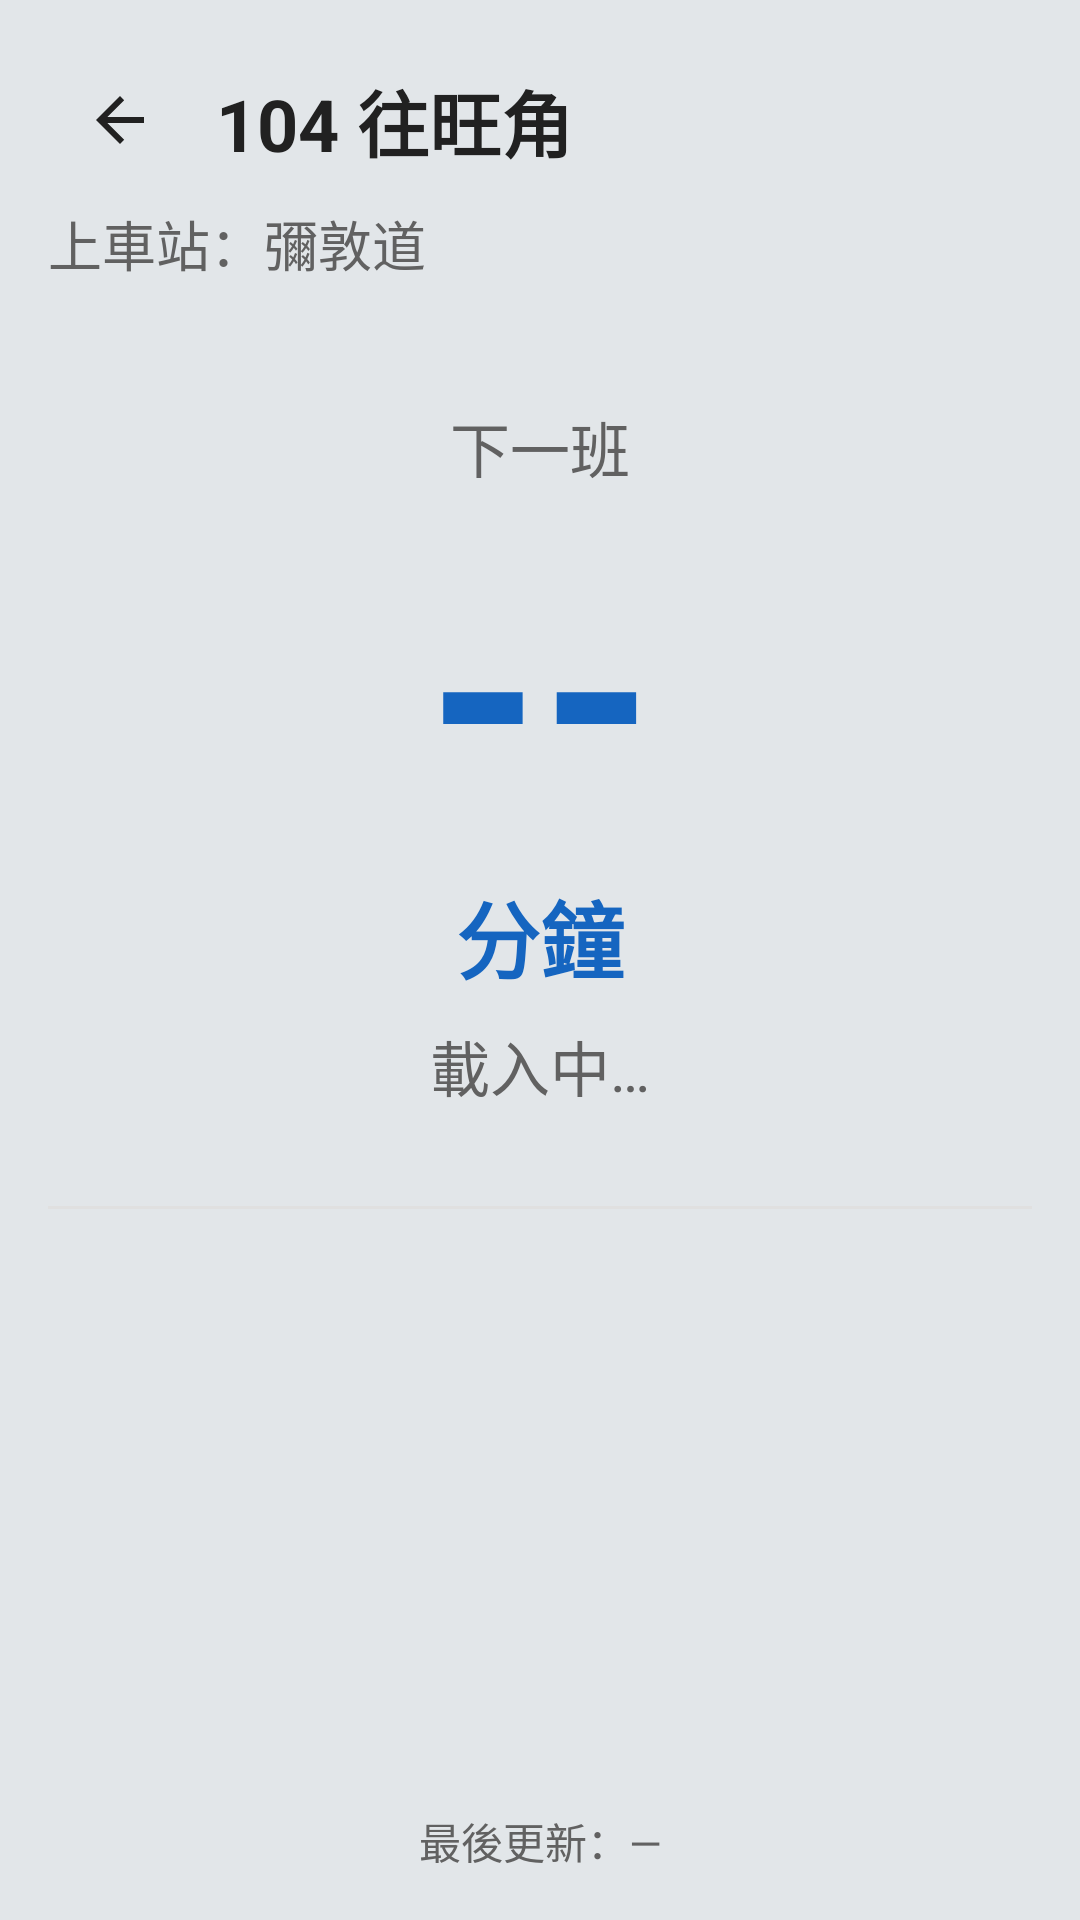

Layout XML and referenced resources for this Android screen:
<!-- AndroidManifest.xml: application theme Theme.BusScheduleETA -->
<!-- res/layout/activity_eta.xml -->
<?xml version="1.0" encoding="utf-8"?>
<androidx.constraintlayout.widget.ConstraintLayout
    xmlns:android="http://schemas.android.com/apk/res/android"
    xmlns:app="http://schemas.android.com/apk/res-auto"
    android:id="@+id/etaRoot"
    android:layout_width="match_parent"
    android:layout_height="match_parent"
    android:background="@color/eta_bg"
    android:padding="16dp">

    <ImageButton
        android:id="@+id/btnBack"
        android:layout_width="48dp"
        android:layout_height="48dp"
        android:background="?attr/selectableItemBackgroundBorderless"
        android:contentDescription="@string/back"
        android:src="?attr/homeAsUpIndicator"
        app:layout_constraintStart_toStartOf="parent"
        app:layout_constraintTop_toTopOf="parent"
        app:tint="@color/text_primary" />

    <TextView
        android:id="@+id/tvRouteTitle"
        android:layout_width="0dp"
        android:layout_height="wrap_content"
        android:layout_marginStart="8dp"
        android:text="@string/mk_104"
        android:textColor="@color/text_primary"
        android:textSize="24sp"
        android:textStyle="bold"
        app:layout_constraintBottom_toBottomOf="@id/btnBack"
        app:layout_constraintEnd_toEndOf="parent"
        app:layout_constraintStart_toEndOf="@id/btnBack"
        app:layout_constraintTop_toTopOf="@id/btnBack" />

    <TextView
        android:id="@+id/tvStopName"
        android:layout_width="0dp"
        android:layout_height="wrap_content"
        android:layout_marginTop="4dp"
        android:text="@string/pickup_nathan_road"
        android:textColor="@color/text_secondary"
        android:textSize="18sp"
        app:layout_constraintEnd_toEndOf="parent"
        app:layout_constraintStart_toStartOf="parent"
        app:layout_constraintTop_toBottomOf="@id/btnBack" />

    <TextView
        android:id="@+id/tvNextLabel"
        android:layout_width="wrap_content"
        android:layout_height="wrap_content"
        android:layout_marginTop="40dp"
        android:text="@string/next_bus"
        android:textColor="@color/text_secondary"
        android:textSize="20sp"
        app:layout_constraintEnd_toEndOf="parent"
        app:layout_constraintStart_toStartOf="parent"
        app:layout_constraintTop_toBottomOf="@id/tvStopName" />

    <TextView
        android:id="@+id/tvMinutes"
        android:layout_width="wrap_content"
        android:layout_height="wrap_content"
        android:text="@string/double_dash"
        android:textColor="@color/accent"
        android:textSize="96sp"
        android:textStyle="bold"
        app:layout_constraintEnd_toEndOf="parent"
        app:layout_constraintStart_toStartOf="parent"
        app:layout_constraintTop_toBottomOf="@id/tvNextLabel" />

    <TextView
        android:id="@+id/tvMinutesUnit"
        android:layout_width="wrap_content"
        android:layout_height="wrap_content"
        android:text="@string/min_unit"
        android:textColor="@color/accent"
        android:textSize="28sp"
        android:textStyle="bold"
        android:background="@color/eta_bg"
        app:layout_constraintEnd_toEndOf="parent"
        app:layout_constraintStart_toStartOf="parent"
        app:layout_constraintTop_toBottomOf="@id/tvMinutes" />

    <TextView
        android:id="@+id/tvClock"
        android:layout_width="wrap_content"
        android:layout_height="wrap_content"
        android:layout_marginTop="8dp"
        android:text="@string/loading"
        android:textColor="@color/text_secondary"
        android:textSize="20sp"
        app:layout_constraintEnd_toEndOf="parent"
        app:layout_constraintStart_toStartOf="parent"
        app:layout_constraintTop_toBottomOf="@id/tvMinutesUnit" />

    <View
        android:id="@+id/divider"
        android:layout_width="0dp"
        android:layout_height="1dp"
        android:layout_marginTop="32dp"
        android:background="@color/divider"
        app:layout_constraintEnd_toEndOf="parent"
        app:layout_constraintStart_toStartOf="parent"
        app:layout_constraintTop_toBottomOf="@id/tvClock" />

    <TextView
        android:id="@+id/tvSecond"
        android:layout_width="0dp"
        android:layout_height="wrap_content"
        android:layout_marginTop="20dp"
        android:text=""
        android:textColor="@color/text_primary"
        android:textSize="20sp"
        app:layout_constraintEnd_toEndOf="parent"
        app:layout_constraintStart_toStartOf="parent"
        app:layout_constraintTop_toBottomOf="@id/divider" />

    <TextView
        android:id="@+id/tvThird"
        android:layout_width="0dp"
        android:layout_height="wrap_content"
        android:layout_marginTop="12dp"
        android:text=""
        android:textColor="@color/text_primary"
        android:textSize="20sp"
        app:layout_constraintEnd_toEndOf="parent"
        app:layout_constraintStart_toStartOf="parent"
        app:layout_constraintTop_toBottomOf="@id/tvSecond" />

    <TextView
        android:id="@+id/tvRemark"
        android:layout_width="0dp"
        android:layout_height="wrap_content"
        android:layout_marginTop="16dp"
        android:text=""
        android:textColor="@color/text_secondary"
        android:textSize="16sp"
        android:visibility="gone"
        app:layout_constraintEnd_toEndOf="parent"
        app:layout_constraintStart_toStartOf="parent"
        app:layout_constraintTop_toBottomOf="@id/tvThird" />

    <TextView
        android:id="@+id/tvMessage"
        android:layout_width="0dp"
        android:layout_height="wrap_content"
        android:gravity="center"
        android:text="@string/no_next_bus_info"
        android:textColor="@color/error_text"
        android:textSize="22sp"
        android:visibility="gone"
        app:layout_constraintBottom_toTopOf="@id/tvUpdated"
        app:layout_constraintEnd_toEndOf="parent"
        app:layout_constraintStart_toStartOf="parent"
        app:layout_constraintTop_toBottomOf="@id/tvStopName" />

    <TextView
        android:id="@+id/tvUpdated"
        android:layout_width="0dp"
        android:layout_height="wrap_content"
        android:gravity="center"
        android:text="@string/last_update_dash"
        android:textColor="@color/text_secondary"
        android:textSize="14sp"
        app:layout_constraintBottom_toBottomOf="parent"
        app:layout_constraintEnd_toEndOf="parent"
        app:layout_constraintStart_toStartOf="parent" />
</androidx.constraintlayout.widget.ConstraintLayout>
<!-- resources referenced by this layout -->
<resources>
  <color name="accent">#1565C0</color>
  <color name="divider">#E0E0E0</color>
  <color name="error_text">#B71C1C</color>
  <color name="eta_bg">#E2E6E9</color>
  <color name="text_primary">#212121</color>
  <color name="text_secondary">#616161</color>
  <string name="back">返回</string>
  <string name="double_dash">--</string>
  <string name="last_update_dash">最後更新：—</string>
  <string name="loading">載入中…</string>
  <string name="min_unit">分鐘</string>
  <string name="mk_104">104 往旺角</string>
  <string name="next_bus">下一班</string>
  <string name="no_next_bus_info">暫時沒有班次資料</string>
  <string name="pickup_nathan_road">上車站：彌敦道</string>
  <style name="Theme.BusScheduleETA" parent="Base.Theme.BusScheduleETA" />
  <style name="Base.Theme.BusScheduleETA" parent="Theme.Material3.DayNight.NoActionBar">
          
          
      </style>
</resources>
